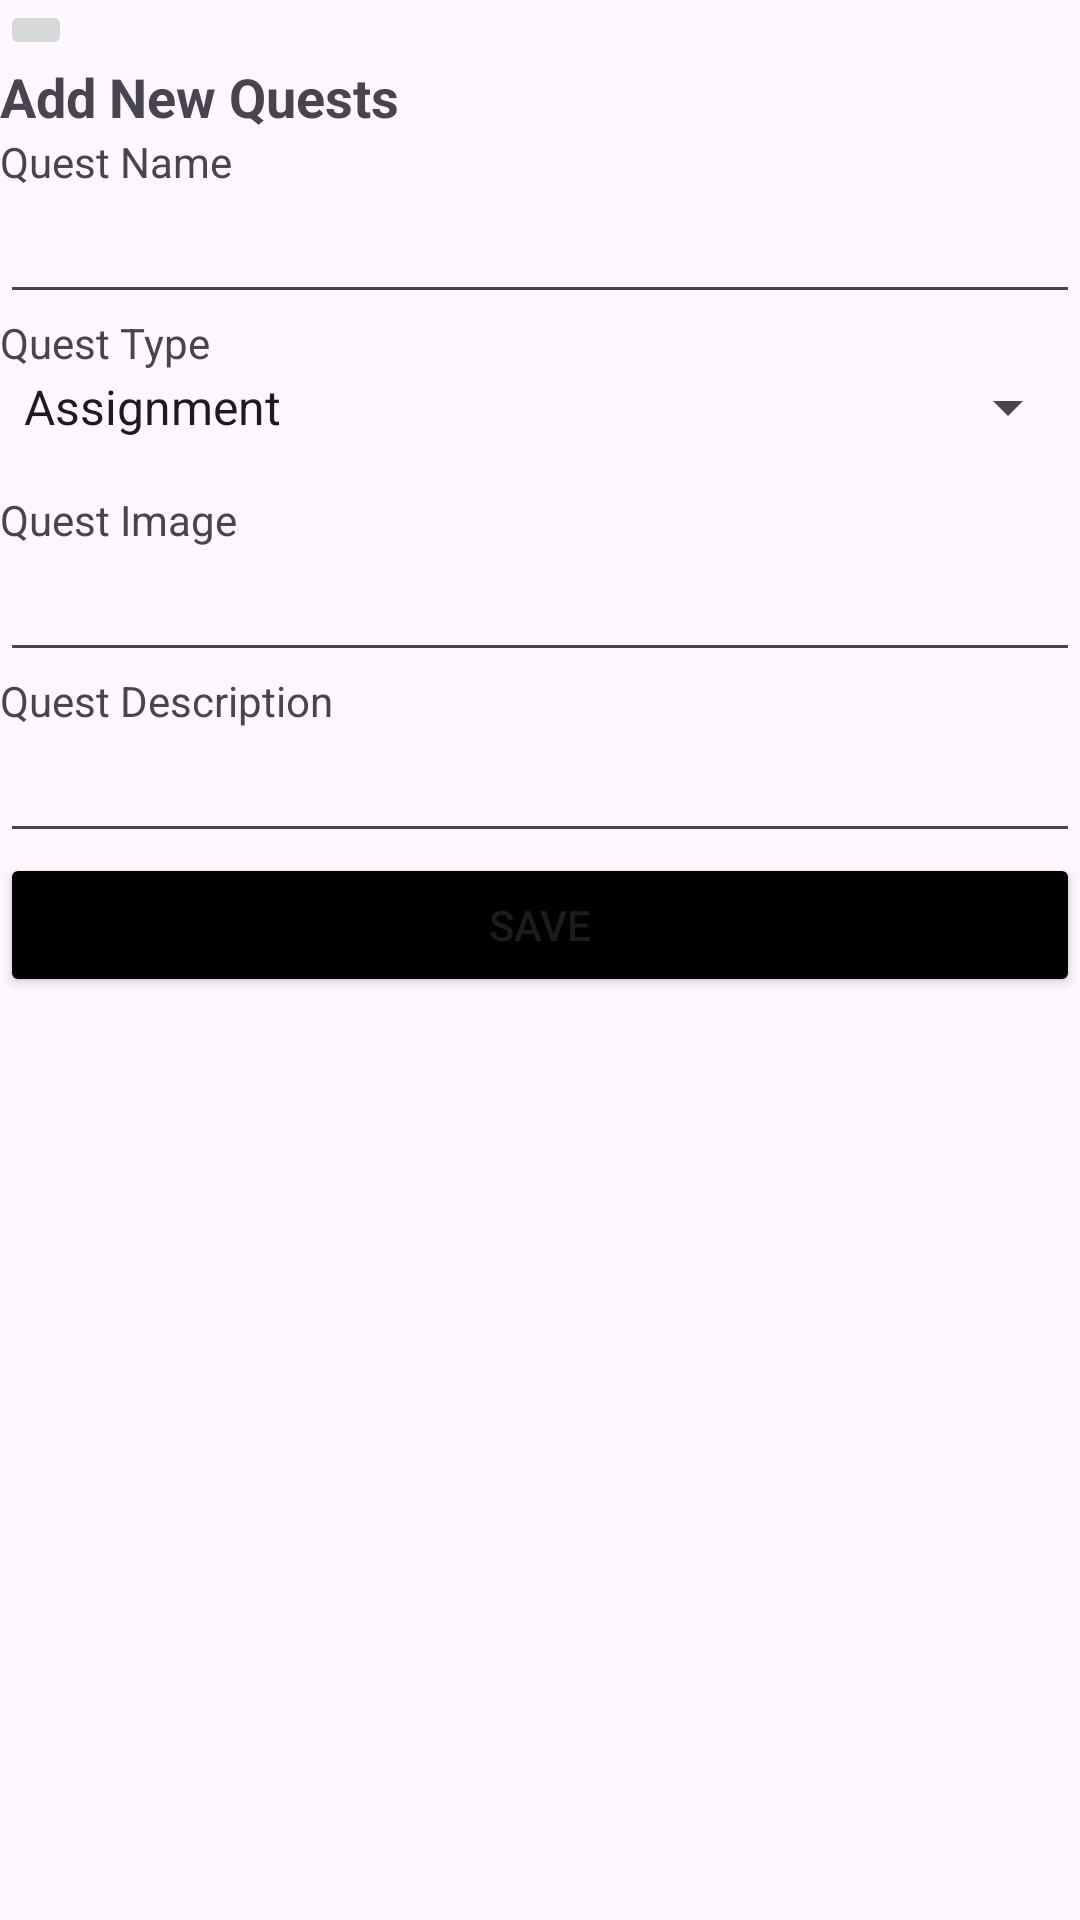

Reconstruct the res/layout file that produces this screen, plus the resources it refers to.
<!-- AndroidManifest.xml: application theme Theme.MHWLibrary -->
<!-- res/layout/create_quests.xml -->
<?xml version="1.0" encoding="utf-8"?>
<RelativeLayout xmlns:android="http://schemas.android.com/apk/res/android"
    xmlns:app="http://schemas.android.com/apk/res-auto"
    xmlns:tools="http://schemas.android.com/tools"
    android:layout_width="match_parent"
    android:layout_height="match_parent"
    android:layout_margin="16dp"
    tools:context="Create_Quests">

    <ScrollView
        android:layout_width="match_parent"
        android:layout_height="match_parent">
//
        <LinearLayout
            android:layout_width="match_parent"
            android:layout_height="wrap_content"
            android:orientation="vertical">

            <ImageButton
                android:id="@+id/BackCreateQuests"
                android:layout_width="wrap_content"
                android:layout_height="wrap_content"
                app:srcCompat="@drawable/baseline_arrow_back_ios_24" />

            <TextView
                android:layout_width="match_parent"
                android:layout_height="wrap_content"
                android:text="Add New Quests"
                android:textSize="18sp"
                android:textStyle="bold" />

            <TextView
                android:layout_width="match_parent"
                android:layout_height="wrap_content"
                android:text="Quest Name" />

            <EditText
                android:id="@+id/edt_qName"
                android:layout_width="match_parent"
                android:layout_height="wrap_content" />

            <TextView
                android:layout_width="match_parent"
                android:layout_height="wrap_content"
                android:text="Quest Type" />

            <Spinner
                android:id="@+id/edt_qType"
                android:layout_width="match_parent"
                android:layout_height="wrap_content"
                android:layout_marginBottom="16dp"
                android:entries="@array/Quest_Type" />


            <TextView
                android:layout_width="match_parent"
                android:layout_height="wrap_content"
                android:text="Quest Image" />

            <EditText
                android:id="@+id/edt_qImage"
                android:layout_width="match_parent"
                android:layout_height="wrap_content" />

            <TextView
                android:layout_width="match_parent"
                android:layout_height="wrap_content"

                android:text="Quest Description" />

            <EditText
                android:id="@+id/edt_qDesc"
                android:layout_width="match_parent"
                android:layout_height="wrap_content" />
            <Button
                android:id="@+id/btn_save"
                android:layout_width="match_parent"
                android:layout_height="wrap_content"
                android:layout_alignParentBottom="true"
                android:text="Save"
                android:backgroundTint="@color/black"/>
        </LinearLayout>
    </ScrollView>
</RelativeLayout>
<!-- resources referenced by this layout -->
<resources>
  <string-array name="Quest_Type">
          <item>Assignment</item>
          <item>Optional</item>
          <item>Events</item>
          <item>Special Assignment</item>
      </string-array>
  <color name="black">#FF000000</color>
  <style name="Theme.MHWLibrary" parent="Base.Theme.MHWLibrary" />
  <style name="Base.Theme.MHWLibrary" parent="Theme.Material3.DayNight.NoActionBar">
          
          
      </style>
</resources>
